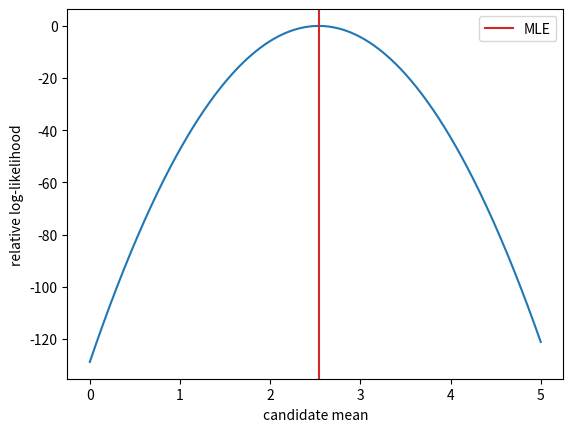

Recreate this plot in Python.
import random

import matplotlib.pyplot as plt
import numpy as np

%load_ext autoreload
%autoreload 2

SEED = 42
random.seed(SEED)
rng = np.random.default_rng(SEED)


data = rng.normal(loc=2.5, scale=1.0, size=40)
grid = np.linspace(0.0, 5.0, 400)
log_likelihood = -0.5 * np.sum((data[:, None]-grid[None, :])**2, axis=0)
mle_grid = grid[np.argmax(log_likelihood)]
mle_closed = data.mean()
assert np.isclose(mle_grid, mle_closed, atol=0.02)

sigma2 = 1.0
tau2 = 0.25
map_mean = (len(data)*mle_closed/sigma2) / (len(data)/sigma2 + 1.0/tau2)
assert abs(map_mean) < abs(mle_closed)
plt.plot(grid, log_likelihood-log_likelihood.max())
plt.axvline(mle_closed, color="tab:red", label="MLE")
plt.xlabel("candidate mean")
plt.ylabel("relative log-likelihood")
plt.legend()
plt.show()
